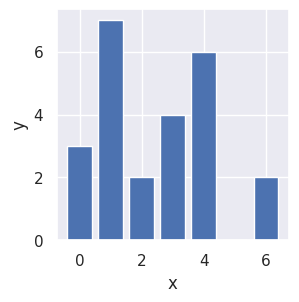

Reproduce this figure in Python.
"""
Bar Chart
=========

Example bar chart.
"""
import matplotlib.pyplot as plt
import seaborn as sns

sns.set()

# Initialize a figure and axes object
fig, ax = plt.subplots(figsize=(3,3))

# Data
x = [0, 1, 2, 3, 4, 5, 6]
y = [3, 7, 2, 4, 6, 0, 2]

# Add data a scatter points onto axes
ax.bar(x, y)

# Name axes
ax.set_xlabel('x')
ax.set_ylabel('y')

# Show figure.
fig.show()
